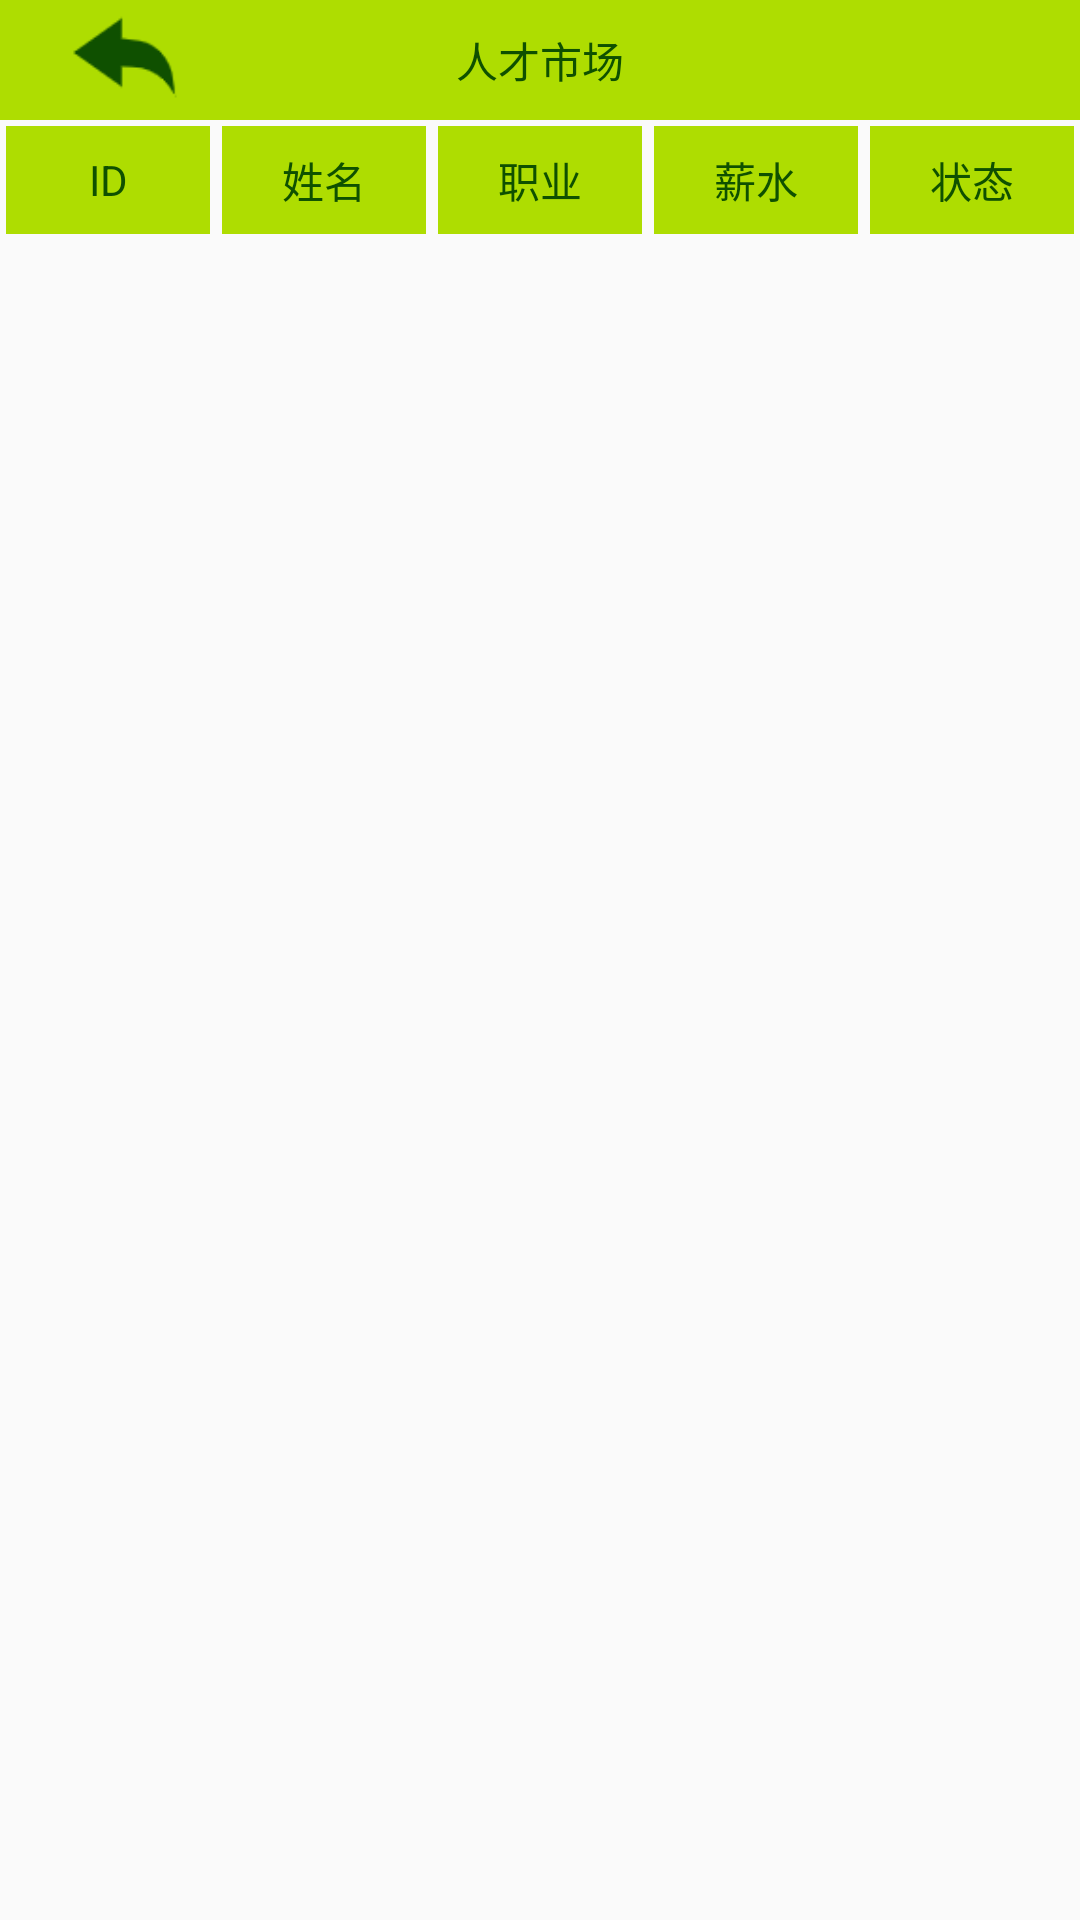

Here is an Android app screen rendered from its layout file. Give the layout XML and the strings, colors and styles it references.
<!-- AndroidManifest.xml: application theme Theme.AppCompat.DayNight.NoActionBar -->
<!-- res/layout/activity_all_people_table.xml -->
<?xml version="1.0" encoding="utf-8"?>
<LinearLayout xmlns:android="http://schemas.android.com/apk/res/android"
    xmlns:app="http://schemas.android.com/apk/res-auto"
    xmlns:tools="http://schemas.android.com/tools"
    android:layout_width="match_parent"
    android:layout_height="match_parent"
    android:background="@drawable/beijing"
    android:orientation="vertical"
    tools:context=".activity.AllPeopleTable">
    <RelativeLayout
        android:paddingLeft="10dp"
        android:paddingRight="10dp"
        android:background="@color/mainColor1"
        android:layout_width="match_parent"
        android:layout_height="40dp">
        <ImageView
            android:id="@+id/main_return"
            android:layout_width="wrap_content"
            android:layout_height="match_parent"
            android:src="@drawable/main_return"/>
        <TextView
            android:transitionName="allPeopleTitle"
            android:layout_centerInParent="true"
            android:layout_width="wrap_content"
            android:layout_height="match_parent"
            android:textColor="@color/mainColor2"
            android:text="人才市场"
            android:gravity="center"
            android:layout_weight="1"/>
    </RelativeLayout>
    <LinearLayout
        android:layout_width="match_parent"
        android:layout_height="40dp">
        <TextView
            android:layout_width="match_parent"
            android:layout_height="match_parent"
            android:layout_weight="1"
            android:text="ID"
            android:layout_margin="2dp"
            android:background="@color/mainColor1"
            android:gravity="center"
            android:textColor="@color/mainColor2"/>
        <TextView
            android:layout_width="match_parent"
            android:layout_height="match_parent"
            android:layout_weight="1"
            android:text="姓名"
            android:layout_margin="2dp"
            android:background="@color/mainColor1"
            android:gravity="center"
            android:textColor="@color/mainColor2"/>
        <TextView
            android:layout_width="match_parent"
            android:layout_height="match_parent"
            android:layout_weight="1"
            android:text="职业"
            android:layout_margin="2dp"
            android:background="@color/mainColor1"
            android:gravity="center"
            android:textColor="@color/mainColor2"/>
        <TextView
            android:layout_width="match_parent"
            android:layout_height="match_parent"
            android:layout_weight="1"
            android:text="薪水"
            android:background="@color/mainColor1"
            android:gravity="center"
            android:layout_margin="2dp"
            android:textColor="@color/mainColor2"/>
        <TextView
            android:layout_width="match_parent"
            android:layout_height="match_parent"
            android:layout_weight="1"
            android:text="状态"
            android:layout_margin="2dp"
            android:background="@color/mainColor1"
            android:gravity="center"
            android:textColor="@color/mainColor2"/>
    </LinearLayout>
    <ListView
        android:id="@+id/allpeople_lv"
        android:layoutAnimation="@anim/lv_laout_anim"
        android:layout_width="match_parent"
        android:layout_height="match_parent"
        android:layout_weight="1"/>
</LinearLayout>
<!-- resources referenced by this layout -->
<resources>
  <color name="mainColor1">#AEDD01</color>
  <color name="mainColor2">#0F5000</color>
  <!-- drawable main_return: png bitmap (drawable, 1071 bytes) -->
</resources>
